Dataset: OneboardShapeDataset (GitHub, timonharz/OneboardShapeDataset). Classes: ellipse, line, parallelogram, pentagon, rectangle, trapezoid.

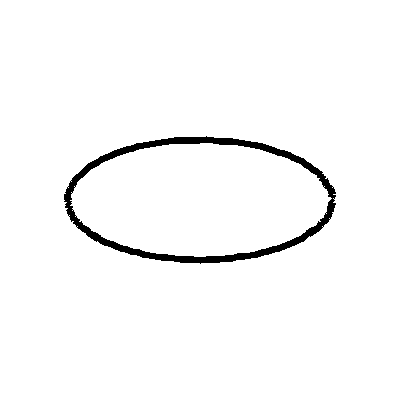
Label: ellipse

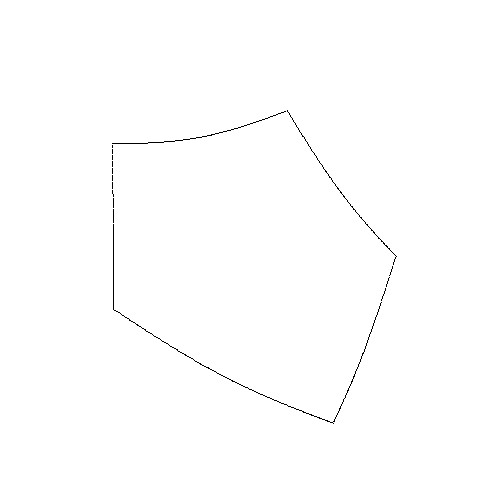
Label: pentagon

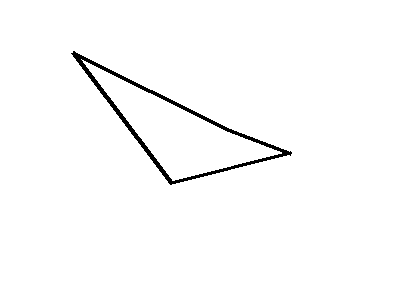
Label: parallelogram

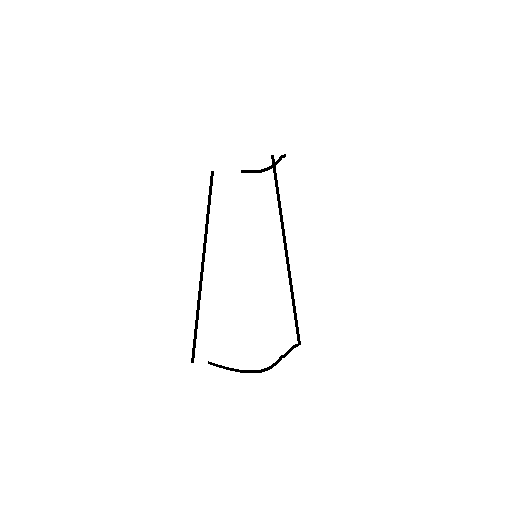
Label: trapezoid

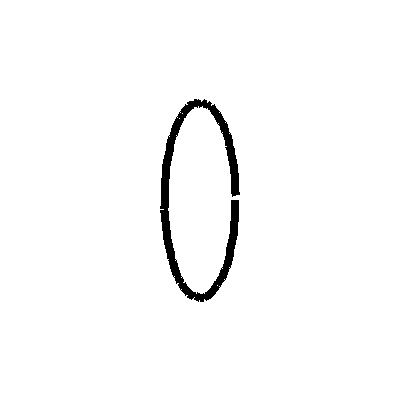
Label: ellipse

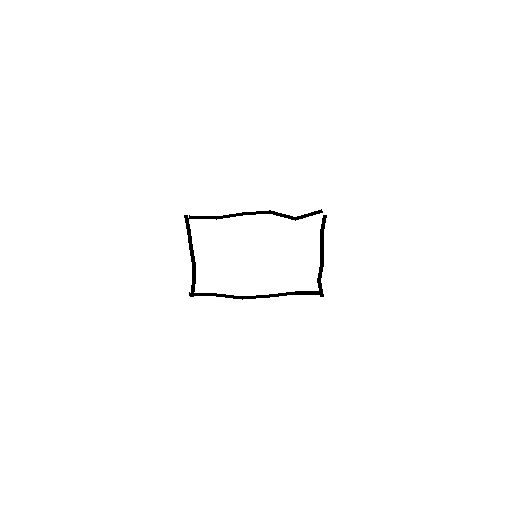
Label: rectangle
